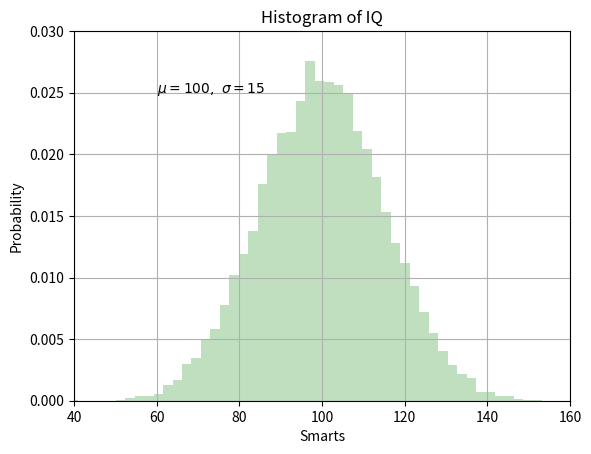

Recreate this plot in Python.
import matplotlib.pyplot as plt
import numpy as np

mu, sigma = 100, 15
x = mu + sigma * np.random.randn(10000)

# the histogram of the data
n, bins, patches = plt.hist(x, 50, density=1, facecolor='g', alpha=0.25)


plt.xlabel('Smarts')
plt.ylabel('Probability')
plt.title('Histogram of IQ')
plt.text(60, .025, r'$\mu=100,\ \sigma=15$')
plt.axis([40, 160, 0, 0.03])
plt.grid(True)
plt.show()
